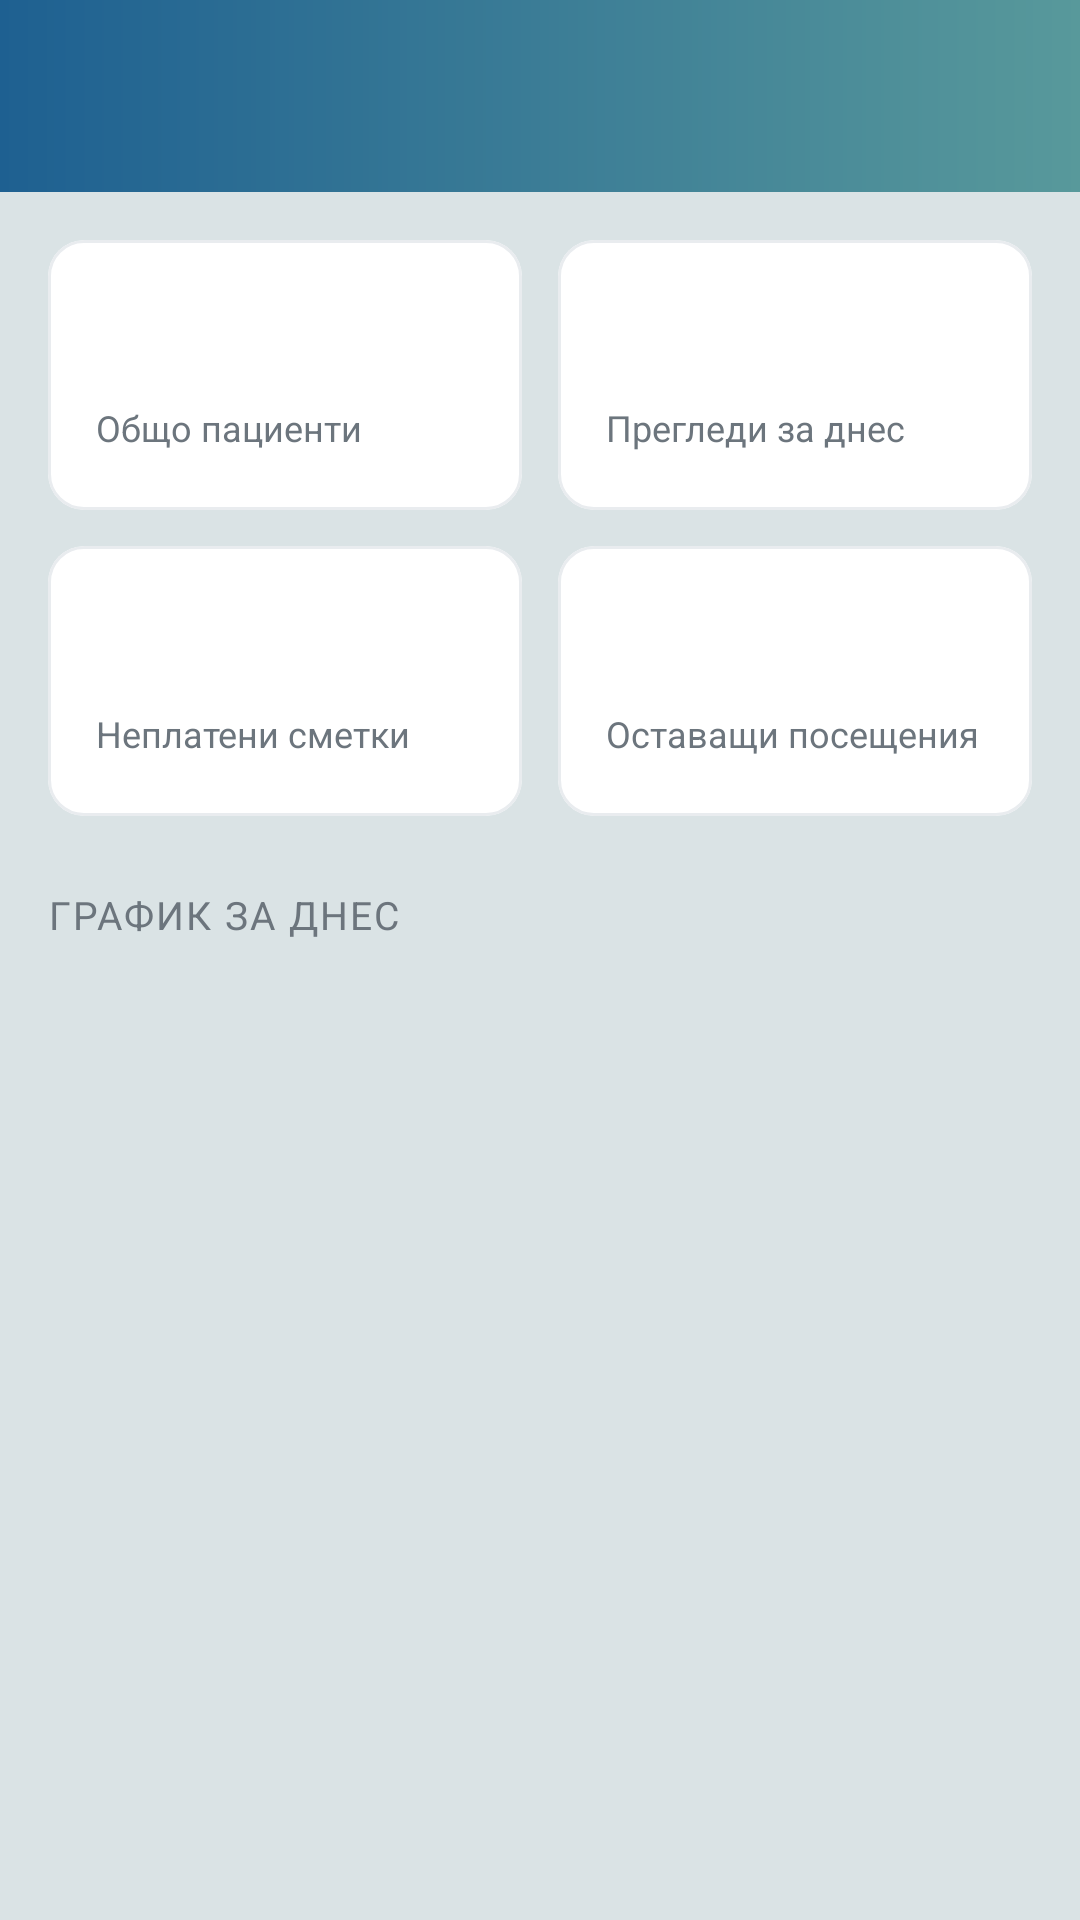

Here is an Android app screen rendered from its layout file. Give the layout XML and the strings, colors and styles it references.
<!-- AndroidManifest.xml: application theme Theme.AeroDent -->
<!-- res/layout/fragment_home.xml -->
<?xml version="1.0" encoding="utf-8"?>
<androidx.constraintlayout.widget.ConstraintLayout xmlns:android="http://schemas.android.com/apk/res/android"
    xmlns:app="http://schemas.android.com/apk/res-auto"
    xmlns:tools="http://schemas.android.com/tools"
    android:layout_width="match_parent"
    android:layout_height="match_parent"
    android:background="@color/background">

    
    <com.google.android.material.card.MaterialCardView
        android:id="@+id/card_top_bar"
        android:layout_width="match_parent"
        android:layout_height="64dp"
        app:cardBackgroundColor="@android:color/transparent"
        app:cardCornerRadius="0dp"
        app:strokeWidth="0dp"
        app:layout_constraintTop_toTopOf="parent">

        <RelativeLayout
            android:layout_width="match_parent"
            android:layout_height="match_parent"
            android:background="@drawable/bg_header_gradient"
            android:paddingHorizontal="20dp">

            <LinearLayout
                android:layout_width="wrap_content"
                android:layout_height="wrap_content"
                android:layout_centerVertical="true"
                android:orientation="vertical">

                <TextView
                    android:id="@+id/text_user_name"
                    android:layout_width="wrap_content"
                    android:layout_height="wrap_content"
                    tools:text="Д-р Иванов"
                    android:textColor="@color/white"
                    android:textStyle="bold"
                    android:textSize="20sp" />
                    
                <TextView
                    android:id="@+id/text_user_role"
                    android:layout_width="wrap_content"
                    android:layout_height="wrap_content"
                    tools:text="Зъболекар"
                    android:textColor="@color/white"
                    android:alpha="0.8"
                    android:textSize="13sp" />
            </LinearLayout>

        </RelativeLayout>
    </com.google.android.material.card.MaterialCardView>

    <androidx.core.widget.NestedScrollView
        android:layout_width="match_parent"
        android:layout_height="0dp"
        android:fillViewport="true"
        app:layout_constraintTop_toBottomOf="@id/card_top_bar"
        app:layout_constraintBottom_toBottomOf="parent">

        <LinearLayout
            android:layout_width="match_parent"
            android:layout_height="match_parent"
            android:orientation="vertical"
            android:padding="16dp">

            
            <LinearLayout
                android:layout_width="match_parent"
                android:layout_height="wrap_content"
                android:orientation="horizontal"
                android:baselineAligned="false"
                android:layout_marginBottom="12dp">

                
                <com.google.android.material.card.MaterialCardView
                    android:id="@+id/card_total_patients"
                    android:layout_width="0dp"
                    android:layout_height="90dp"
                    android:layout_weight="1"
                    android:layout_marginEnd="6dp"
                    app:cardBackgroundColor="@color/white"
                    app:cardCornerRadius="12dp"
                    app:strokeWidth="1dp"
                    app:strokeColor="@color/border_grey">
                    <LinearLayout android:layout_width="match_parent" android:layout_height="match_parent" android:orientation="vertical" android:padding="16dp" android:gravity="center_vertical">
                        <TextView android:id="@+id/text_total_patients" android:layout_width="wrap_content" android:layout_height="wrap_content" tools:text="0" android:textColor="@color/black" android:textSize="26sp" />
                        <TextView android:layout_width="wrap_content" android:layout_height="wrap_content" android:text="@string/home_total_patients" android:textColor="@color/text_secondary" android:textSize="12sp" />
                    </LinearLayout>
                </com.google.android.material.card.MaterialCardView>

                
                <com.google.android.material.card.MaterialCardView
                    android:id="@+id/card_todays_appointments"
                    android:layout_width="0dp"
                    android:layout_height="90dp"
                    android:layout_weight="1"
                    android:layout_marginStart="6dp"
                    app:cardBackgroundColor="@color/white"
                    app:cardCornerRadius="12dp"
                    app:strokeWidth="1dp"
                    app:strokeColor="@color/border_grey">
                    <LinearLayout android:layout_width="match_parent" android:layout_height="match_parent" android:orientation="vertical" android:padding="16dp" android:gravity="center_vertical">
                        <TextView android:id="@+id/text_todays_appointments" android:layout_width="wrap_content" android:layout_height="wrap_content" tools:text="0" android:textColor="@color/black" android:textSize="26sp" />
                        <TextView android:layout_width="wrap_content" android:layout_height="wrap_content" android:text="@string/home_todays_appointments" android:textColor="@color/text_secondary" android:textSize="12sp" />
                    </LinearLayout>
                </com.google.android.material.card.MaterialCardView>
            </LinearLayout>

            
            <LinearLayout
                android:layout_width="match_parent"
                android:layout_height="wrap_content"
                android:orientation="horizontal"
                android:baselineAligned="false"
                android:layout_marginBottom="24dp">

                
                <com.google.android.material.card.MaterialCardView
                    android:id="@+id/card_unpaid_accounts"
                    android:layout_width="0dp"
                    android:layout_height="90dp"
                    android:layout_weight="1"
                    android:layout_marginEnd="6dp"
                    app:cardBackgroundColor="@color/white"
                    app:cardCornerRadius="12dp"
                    app:strokeWidth="1dp"
                    app:strokeColor="@color/border_grey">
                    <LinearLayout android:layout_width="match_parent" android:layout_height="match_parent" android:orientation="vertical" android:padding="16dp" android:gravity="center_vertical">
                        <TextView android:id="@+id/text_unpaid_accounts_count" android:layout_width="wrap_content" android:layout_height="wrap_content" tools:text="0" android:textColor="@color/black" android:textSize="26sp" />
                        <TextView android:layout_width="wrap_content" android:layout_height="wrap_content" android:text="@string/home_unpaid_accounts_count" android:textColor="@color/text_secondary" android:textSize="12sp" />
                    </LinearLayout>
                </com.google.android.material.card.MaterialCardView>

                
                <com.google.android.material.card.MaterialCardView
                    android:id="@+id/card_appointments_left"
                    android:layout_width="0dp"
                    android:layout_height="90dp"
                    android:layout_weight="1"
                    android:layout_marginStart="6dp"
                    app:cardBackgroundColor="@color/white"
                    app:cardCornerRadius="12dp"
                    app:strokeWidth="1dp"
                    app:strokeColor="@color/border_grey">
                    <LinearLayout android:layout_width="match_parent" android:layout_height="match_parent" android:orientation="vertical" android:padding="16dp" android:gravity="center_vertical">
                        <TextView android:id="@+id/text_appointments_left" android:layout_width="wrap_content" android:layout_height="wrap_content" tools:text="0" android:textColor="@color/black" android:textSize="26sp" />
                        <TextView android:layout_width="wrap_content" android:layout_height="wrap_content" android:text="@string/home_appointments_left" android:textColor="@color/text_secondary" android:textSize="12sp" />
                    </LinearLayout>
                </com.google.android.material.card.MaterialCardView>
            </LinearLayout>

            
            <TextView
                android:layout_width="wrap_content"
                android:layout_height="wrap_content"
                android:text="@string/home_todays_schedule"
                android:textColor="@color/text_secondary"
                android:textSize="13sp"
                android:letterSpacing="0.05"
                android:layout_marginBottom="12dp" />

            <androidx.constraintlayout.widget.ConstraintLayout
                android:layout_width="match_parent"
                android:layout_height="0dp"
                android:layout_weight="1"
                android:layout_marginBottom="12dp">

                <androidx.recyclerview.widget.RecyclerView
                    android:id="@+id/recycler_home_schedule"
                    android:layout_width="match_parent"
                    android:layout_height="0dp"
                    android:requiresFadingEdge="vertical"
                    android:fadingEdgeLength="40dp"
                    app:layout_constraintTop_toTopOf="parent"
                    app:layout_constraintBottom_toBottomOf="parent"
                    app:layoutManager="androidx.recyclerview.widget.LinearLayoutManager"
                    tools:listitem="@layout/item_home_appointment"
                    tools:itemCount="4"/>
            </androidx.constraintlayout.widget.ConstraintLayout>

        </LinearLayout>
    </androidx.core.widget.NestedScrollView>

</androidx.constraintlayout.widget.ConstraintLayout>
<!-- res/layout/item_home_appointment.xml (included above) -->
<?xml version="1.0" encoding="utf-8"?>
<com.google.android.material.card.MaterialCardView xmlns:android="http://schemas.android.com/apk/res/android"
    xmlns:app="http://schemas.android.com/apk/res-auto"
    xmlns:tools="http://schemas.android.com/tools"
    android:layout_width="match_parent"
    android:layout_height="wrap_content"
    android:layout_marginBottom="12dp"
    app:cardBackgroundColor="@color/white"
    app:cardCornerRadius="16dp"
    app:strokeWidth="1dp"
    app:strokeColor="@color/border_grey">

    <RelativeLayout
        android:layout_width="match_parent"
        android:layout_height="wrap_content"
        android:padding="16dp">

        
        <com.google.android.material.card.MaterialCardView
            android:id="@+id/card_avatar"
            android:layout_width="44dp"
            android:layout_height="44dp"
            app:cardCornerRadius="22dp"
            app:cardBackgroundColor="@color/tertiary"
            app:strokeWidth="0dp">

            <TextView
                android:id="@+id/text_avatar_initials"
                android:layout_width="match_parent"
                android:layout_height="match_parent"
                tools:text="AA"
                android:gravity="center"
                android:textColor="@color/primary"
                android:textStyle="bold" />
        </com.google.android.material.card.MaterialCardView>

        
        <LinearLayout
            android:layout_width="wrap_content"
            android:layout_height="wrap_content"
            android:orientation="vertical"
            android:layout_toEndOf="@id/card_avatar"
            android:layout_toStartOf="@+id/card_status"
            android:layout_marginStart="16dp"
            android:layout_marginEnd="8dp"
            android:layout_centerVertical="true">

            <TextView
                android:id="@+id/text_patient_name"
                android:layout_width="wrap_content"
                android:layout_height="wrap_content"
                tools:text="Patient Name"
                android:textColor="@color/black"
                android:textSize="16sp"
                android:textStyle="bold"
                android:maxLines="1"
                android:ellipsize="end"/>

            <TextView
                android:id="@+id/text_time_treatment"
                android:layout_width="wrap_content"
                android:layout_height="wrap_content"
                tools:text="00:00 — Treatment"
                android:textColor="@color/text_secondary"
                android:textSize="13sp"
                android:layout_marginTop="2dp"
                android:maxLines="1"
                android:ellipsize="end"/>
        </LinearLayout>

        
        <com.google.android.material.card.MaterialCardView
            android:id="@+id/card_status"
            android:layout_width="wrap_content"
            android:layout_height="wrap_content"
            android:layout_alignParentEnd="true"
            android:layout_centerVertical="true"
            app:cardCornerRadius="12dp"
            app:cardBackgroundColor="@color/chip_green_bg"
            app:strokeWidth="0dp">

            <TextView
                android:id="@+id/text_status"
                android:layout_width="wrap_content"
                android:layout_height="wrap_content"
                android:paddingHorizontal="12dp"
                android:paddingVertical="6dp"
                tools:text="Status"
                android:textColor="@color/chip_green_text"
                android:textSize="12sp"
                android:textStyle="bold" />
        </com.google.android.material.card.MaterialCardView>
    </RelativeLayout>
</com.google.android.material.card.MaterialCardView>
<!-- resources referenced by this layout -->
<resources>
  <color name="background">#DAE3E5</color>
  <color name="black">#04080F</color>
  <color name="border_grey">#E9ECEF</color>
  <color name="chip_green_bg">#E8F5E9</color>
  <color name="chip_green_text">#2E7D32</color>
  <color name="primary">#1E6091</color>
  <color name="tertiary">#BBD1EA</color>
  <color name="text_secondary">#6C757D</color>
  <color name="white">#FFFFFF</color>
  <!-- drawable bg_header_gradient (drawable) -->
  <?xml version="1.0" encoding="utf-8"?>
  <shape xmlns:android="http://schemas.android.com/apk/res/android"
      android:shape="rectangle">
      <gradient
          android:angle="180"
          android:startColor="@color/secondary"
          android:endColor="@color/primary"
          android:type="linear" />
  </shape>
  <string name="home_appointments_left">Оставащи посещения</string>
  <string name="home_todays_appointments">Прегледи за днес</string>
  <string name="home_todays_schedule">ГРАФИК ЗА ДНЕС</string>
  <string name="home_total_patients">Общо пациенти</string>
  <string name="home_unpaid_accounts_count">Неплатени сметки</string>
  <style name="Theme.AeroDent" parent="Base.Theme.AeroDent" />
  <color name="secondary">#58999B</color>
  <style name="Base.Theme.AeroDent" parent="Theme.Material3.Light.NoActionBar">
          <item name="android:statusBarColor">@color/primary</item>
          <item name="android:windowBackground">@color/background</item>
          
          
          <item name="colorPrimary">@color/primary</item>
          <item name="colorOnPrimary">@color/white</item>
          <item name="colorPrimaryContainer">@color/tertiary</item>
          <item name="colorOnPrimaryContainer">@color/black</item>
          
          <item name="colorSecondary">@color/secondary</item>
          <item name="colorOnSecondary">@color/white</item>
          
          <item name="colorTertiary">@color/tertiary</item>
          <item name="colorOnTertiary">@color/black</item>
  
          <item name="android:colorBackground">@color/background</item>
          <item name="colorSurface">@color/white</item>
          <item name="colorSurfaceContainer">@color/white</item>
          <item name="colorSurfaceContainerLow">@color/white</item>
          <item name="colorSurfaceContainerLowest">@color/white</item>
          <item name="colorSurfaceContainerHigh">@color/white</item>
          <item name="colorSurfaceContainerHighest">@color/white</item>
          <item name="colorOnSurface">@color/black</item>
          <item name="colorOutline">@color/border_grey</item>
      </style>
</resources>
